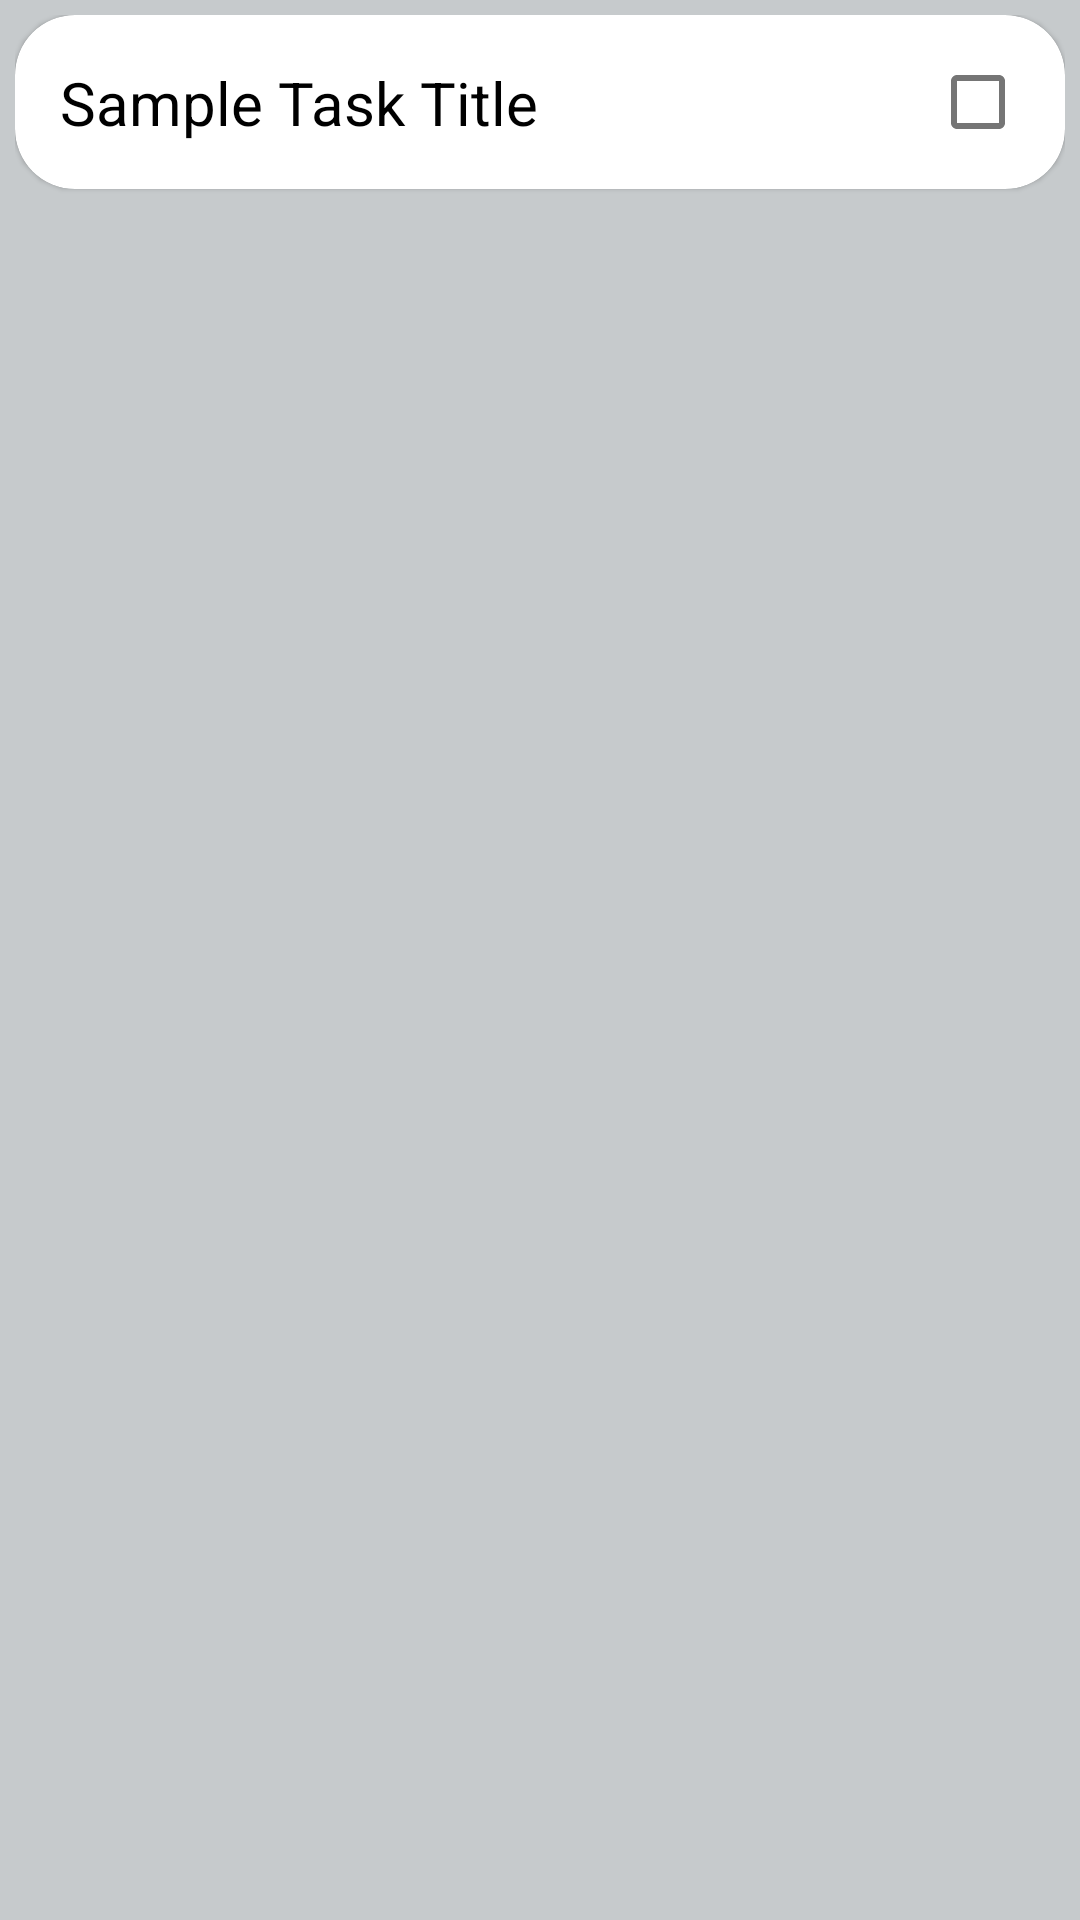

The Android layout XML behind this screen, and the referenced resources:
<!-- AndroidManifest.xml: application theme Theme.SIT708assessment3 -->
<!-- res/layout/checklist_item.xml -->
<?xml version="1.0" encoding="utf-8"?>
<androidx.constraintlayout.widget.ConstraintLayout
    xmlns:android="http://schemas.android.com/apk/res/android"
    xmlns:app="http://schemas.android.com/apk/res-auto"
    xmlns:tools="http://schemas.android.com/tools"
    android:layout_width="match_parent"
    android:layout_height="wrap_content"
    android:background="@color/grey"
    android:padding="5dp">

    <androidx.cardview.widget.CardView
        android:layout_width="match_parent"
        android:layout_height="wrap_content"
        app:cardCornerRadius="20dp"
        app:cardElevation="1dp"
        app:layout_constraintEnd_toEndOf="parent"
        app:layout_constraintStart_toStartOf="parent"
        app:layout_constraintTop_toTopOf="parent">

        <androidx.constraintlayout.widget.ConstraintLayout
            android:layout_width="match_parent"
            android:layout_height="wrap_content"
            android:padding="5dp">

            <TextView
                android:id="@+id/taskTitle"
                android:layout_width="wrap_content"
                android:layout_height="wrap_content"
                android:text="@string/task_title"
                android:textColor="@color/black"
                android:textSize="20sp"
                android:layout_marginStart="10dp"
                android:layout_marginLeft="10dp"
                app:layout_constraintBottom_toBottomOf="parent"
                app:layout_constraintStart_toStartOf="parent"
                app:layout_constraintTop_toTopOf="parent" />

            <CheckBox
                android:id="@+id/checkbox"
                android:layout_width="wrap_content"
                android:layout_height="wrap_content"
                app:layout_constraintBottom_toBottomOf="parent"
                app:layout_constraintEnd_toEndOf="parent"
                app:layout_constraintTop_toTopOf="parent" />

        </androidx.constraintlayout.widget.ConstraintLayout>
    </androidx.cardview.widget.CardView>

</androidx.constraintlayout.widget.ConstraintLayout>
<!-- resources referenced by this layout -->
<resources>
  <color name="black">#FF000000</color>
  <color name="grey">#C6CACC</color>
  <string name="task_title">Sample Task Title</string>
  <style name="Theme.SIT708assessment3" parent="Theme.MaterialComponents.DayNight.DarkActionBar">
          
          <item name="colorPrimary">@color/purple_500</item>
          <item name="colorPrimaryVariant">@color/purple_700</item>
          <item name="colorOnPrimary">@color/white</item>
          
          <item name="colorSecondary">@color/teal_200</item>
          <item name="colorSecondaryVariant">@color/teal_700</item>
          <item name="colorOnSecondary">@color/black</item>
          
          <item name="android:statusBarColor" tools:targetApi="l">?attr/colorPrimaryVariant</item>
          
      </style>
  <color name="purple_500">#FF6200EE</color>
  <color name="purple_700">#FF3700B3</color>
  <color name="white">#FFFFFFFF</color>
  <color name="teal_200">#FF03DAC5</color>
  <color name="teal_700">#FF018786</color>
</resources>
